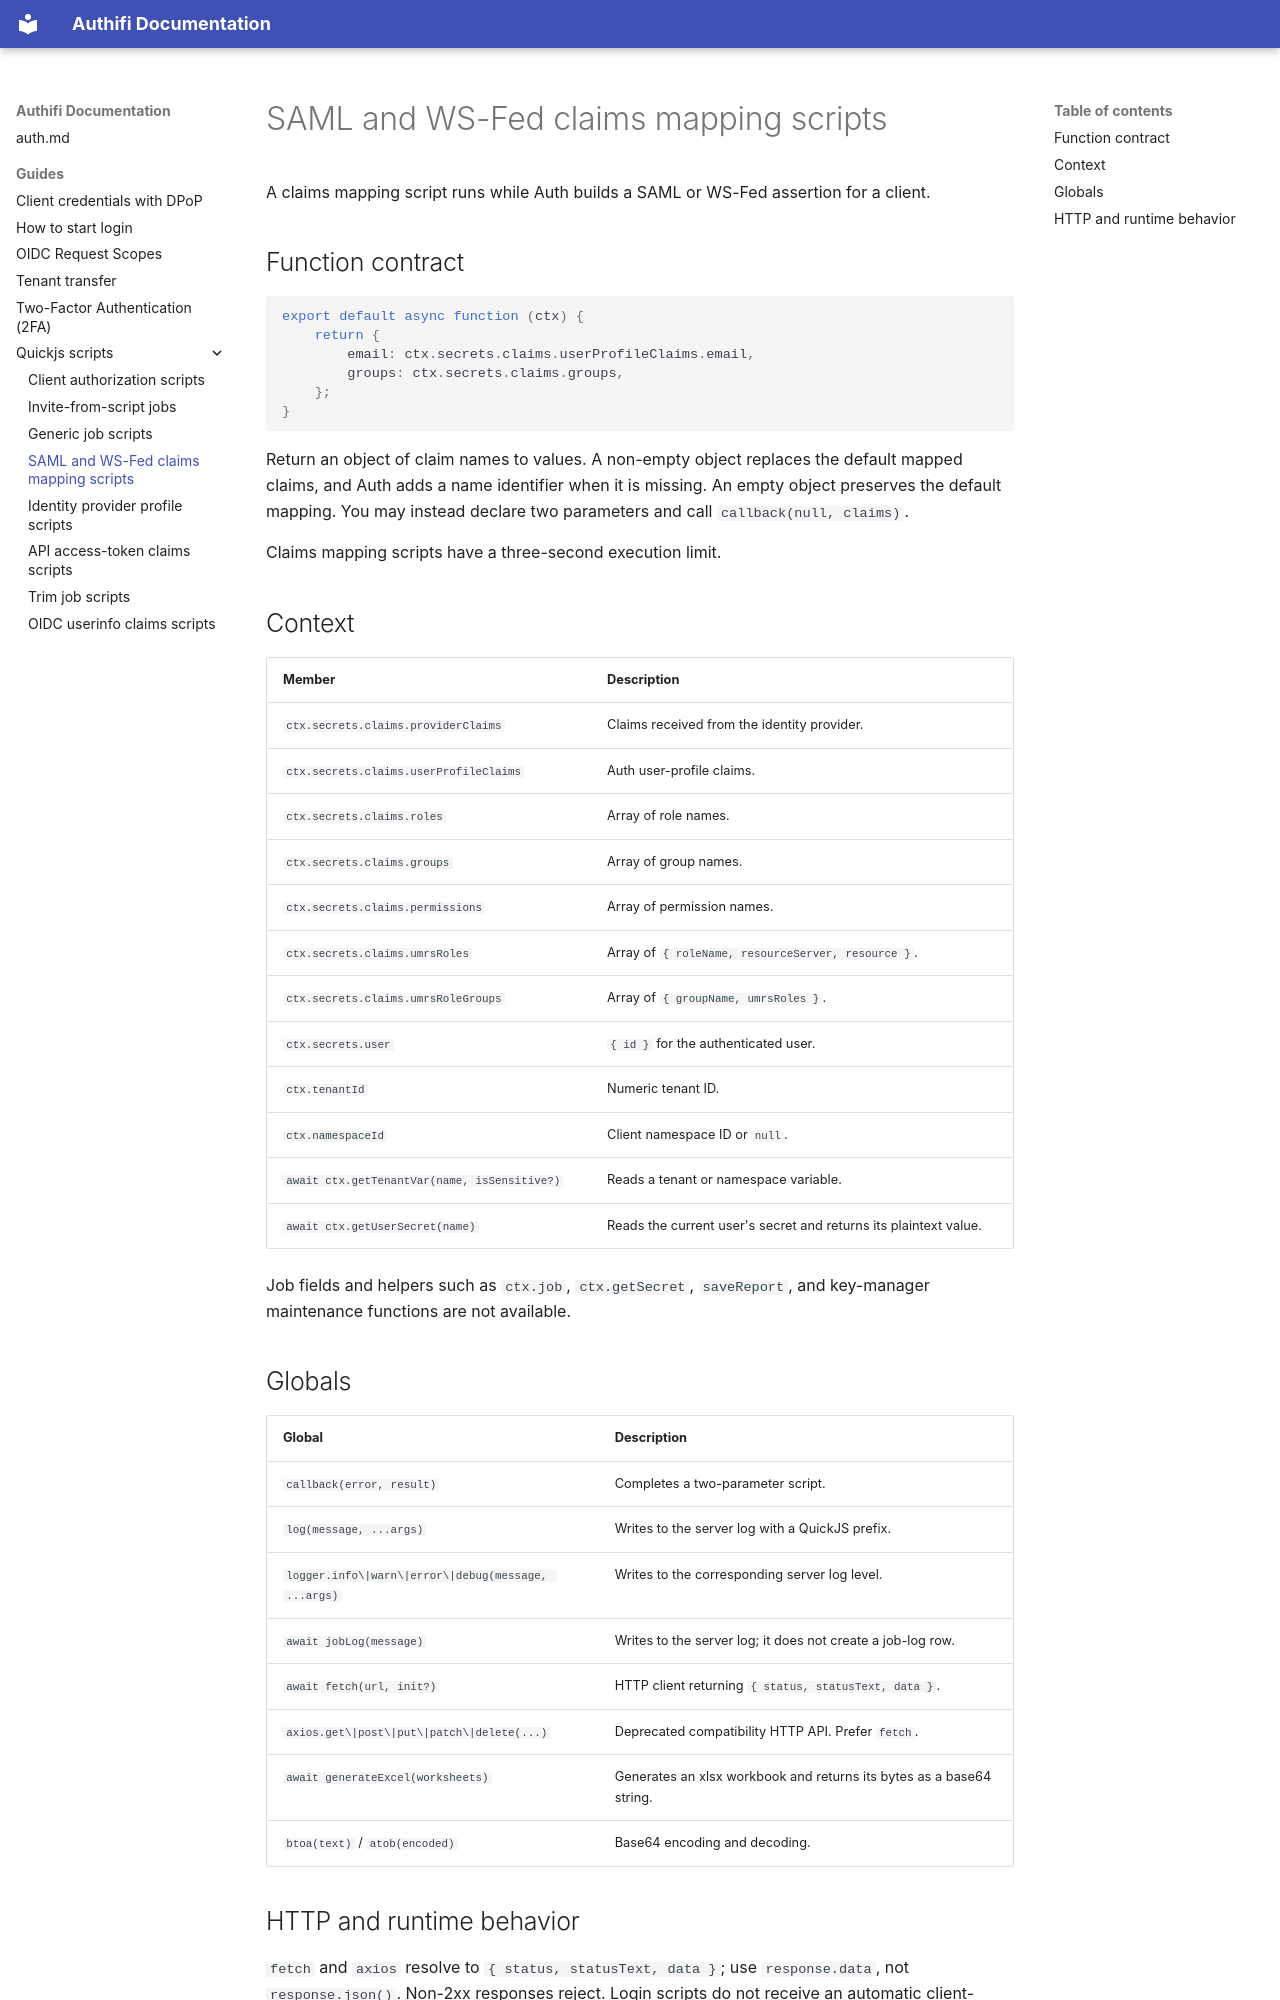

repository: Authifi/docs · page: guides/quickjs-scripts/map-claims/index.html · generator: mkdocs

---
title: SAML and WS-Fed claims mapping scripts
---

<!-- Generated from idbroker: packages/ng-auth/src/assets/docs/quickjs-scripts/map-claims.md. Edit it there, not in Authifi/docs. -->

# SAML and WS-Fed claims mapping scripts

A claims mapping script runs while Auth builds a SAML or WS-Fed assertion for a client.

## Function contract

```js
export default async function (ctx) {
    return {
        email: ctx.secrets.claims.userProfileClaims.email,
        groups: ctx.secrets.claims.groups,
    };
}
```

Return an object of claim names to values. A non-empty object replaces the default mapped claims, and Auth adds a name identifier when it is missing. An empty object preserves the default mapping. You may instead declare two parameters and call `callback(null, claims)`.

Claims mapping scripts have a three-second execution limit.

## Context

| Member                                       | Description                                                      |
| -------------------------------------------- | ---------------------------------------------------------------- |
| `ctx.secrets.claims.providerClaims`          | Claims received from the identity provider.                      |
| `ctx.secrets.claims.userProfileClaims`       | Auth user-profile claims.                                        |
| `ctx.secrets.claims.roles`                   | Array of role names.                                             |
| `ctx.secrets.claims.groups`                  | Array of group names.                                            |
| `ctx.secrets.claims.permissions`             | Array of permission names.                                       |
| `ctx.secrets.claims.umrsRoles`               | Array of `{ roleName, resourceServer, resource }`.               |
| `ctx.secrets.claims.umrsRoleGroups`          | Array of `{ groupName, umrsRoles }`.                             |
| `ctx.secrets.user`                           | `{ id }` for the authenticated user.                             |
| `ctx.tenantId`                               | Numeric tenant ID.                                               |
| `ctx.namespaceId`                            | Client namespace ID or `null`.                                   |
| `await ctx.getTenantVar(name, isSensitive?)` | Reads a tenant or namespace variable.                            |
| `await ctx.getUserSecret(name)`              | Reads the current user's secret and returns its plaintext value. |

Job fields and helpers such as `ctx.job`, `ctx.getSecret`, `saveReport`, and key-manager maintenance functions are not available.

## Globals

| Global                                              | Description                                                          |
| --------------------------------------------------- | -------------------------------------------------------------------- |
| `callback(error, result)`                           | Completes a two-parameter script.                                    |
| `log(message, ...args)`                             | Writes to the server log with a QuickJS prefix.                      |
| `logger.info\|warn\|error\|debug(message, ...args)` | Writes to the corresponding server log level.                        |
| `await jobLog(message)`                             | Writes to the server log; it does not create a job-log row.          |
| `await fetch(url, init?)`                           | HTTP client returning `{ status, statusText, data }`.                |
| `axios.get\|post\|put\|patch\|delete(...)`          | Deprecated compatibility HTTP API. Prefer `fetch`.                   |
| `await generateExcel(worksheets)`                   | Generates an xlsx workbook and returns its bytes as a base64 string. |
| `btoa(text)` / `atob(encoded)`                      | Base64 encoding and decoding.                                        |
